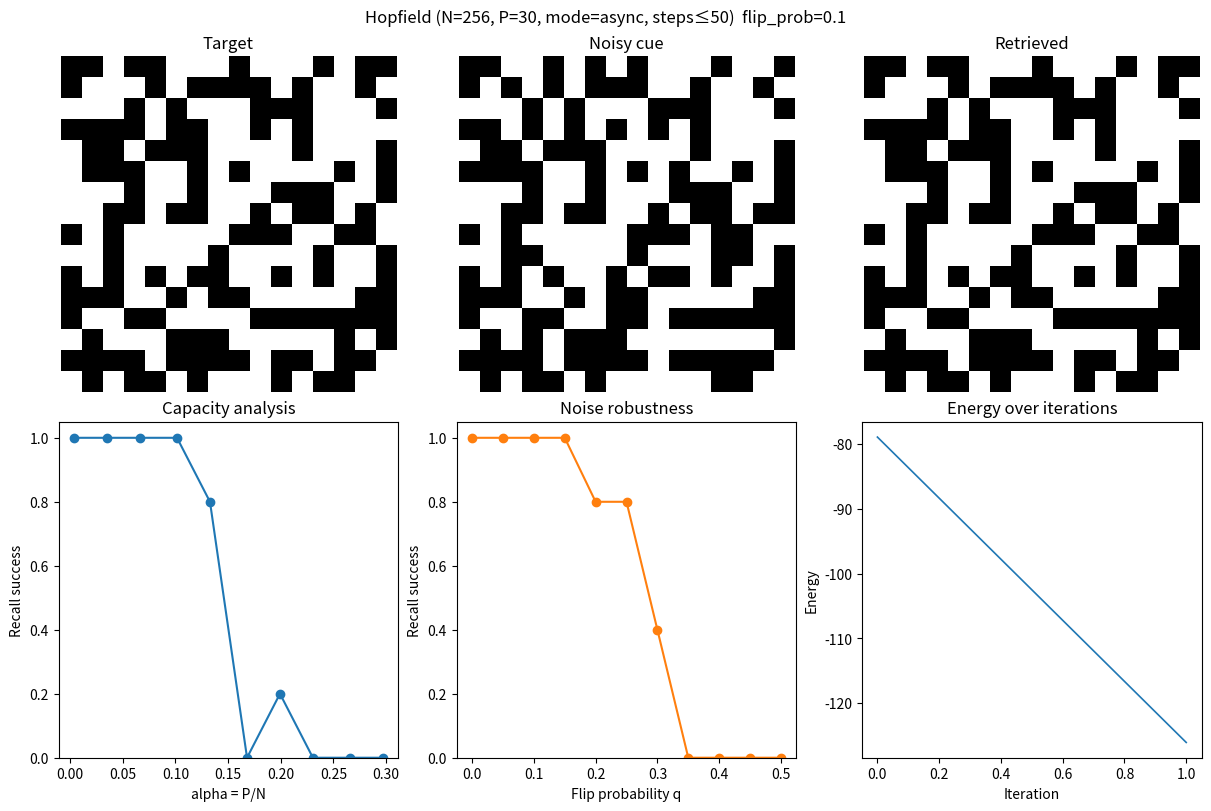

Generate this figure with matplotlib:
"""
Hopfield Network Demo: Storage, Retrieval, and Capacity vs Noise

Implements a classic Hopfield network with Hebbian weights (bipolar ±1 patterns),
supports synchronous and asynchronous updates, demonstrates retrieval from noisy
cues, and analyzes capacity (success vs alpha = P/N) and robustness to noise
(success vs flip probability).

Run:
  python HopfieldDemo/hopfield_demo.py --N 256 --P 30 --mode async --save hopfield.png --no-show
"""

from __future__ import annotations

import argparse
from dataclasses import dataclass
from typing import Optional, Tuple

import numpy as np
import matplotlib.pyplot as plt


def bipolar_sign(x: np.ndarray) -> np.ndarray:
    y = np.where(x >= 0, 1.0, -1.0)
    return y.astype(np.float32)


def generate_patterns(num_neurons: int, num_patterns: int, rng: np.random.Generator) -> np.ndarray:
    return rng.choice([-1.0, 1.0], size=(num_patterns, num_neurons)).astype(np.float32)


def train_hebbian(patterns: np.ndarray) -> np.ndarray:
    # patterns shape: (P, N) with values in {-1, +1}
    P, N = patterns.shape
    W = patterns.T @ patterns / N
    np.fill_diagonal(W, 0.0)
    return W.astype(np.float32)


def energy(W: np.ndarray, s: np.ndarray) -> float:
    # Hopfield energy: E = -1/2 s^T W s (bias=0)
    return float(-0.5 * s @ (W @ s))


def update_sync(W: np.ndarray, s: np.ndarray) -> np.ndarray:
    return bipolar_sign(W @ s)


def update_async(W: np.ndarray, s: np.ndarray, rng: np.random.Generator) -> np.ndarray:
    N = s.shape[0]
    order = rng.permutation(N)
    s_new = s.copy()
    for i in order:
        h_i = float(W[i] @ s_new)
        s_new[i] = 1.0 if h_i >= 0 else -1.0
    return s_new


def recall(
    W: np.ndarray,
    s_init: np.ndarray,
    mode: str,
    max_steps: int,
    rng: np.random.Generator,
    record_energy: bool = False,
) -> Tuple[np.ndarray, int, list[float]]:
    s = s_init.copy()
    energies: list[float] = []
    for step in range(1, max_steps + 1):
        if record_energy:
            energies.append(energy(W, s))
        s_next = update_sync(W, s) if mode == "sync" else update_async(W, s, rng)
        if np.array_equal(s_next, s):
            return s_next, step, energies
        s = s_next
    if record_energy:
        energies.append(energy(W, s))
    return s, max_steps, energies


def flip_bits(x: np.ndarray, flip_prob: float, rng: np.random.Generator) -> np.ndarray:
    mask = rng.random(x.shape[0]) < flip_prob
    y = x.copy()
    y[mask] *= -1.0
    return y


def overlap(a: np.ndarray, b: np.ndarray) -> float:
    # m = (1/N) a·b in [-1, 1]
    return float(np.mean(a == b) * 2.0 - 1.0)


def success_recall(retrieved: np.ndarray, target: np.ndarray, threshold: float = 0.95) -> bool:
    # Consider success if matches target or its sign-flipped version, via absolute overlap
    m = abs(overlap(retrieved, target))
    return m >= threshold


@dataclass
class HopfieldConfig:
    N: int = 256
    P: int = 30
    mode: str = "async"  # or "sync"
    max_steps: int = 50
    flip_prob: float = 0.1
    seed: Optional[int] = 0
    # Analysis sweeps
    alpha_max: float = 0.3
    cap_evals: int = 10
    noise_max: float = 0.5
    noise_evals: int = 11
    trials: int = 5


def analyze_capacity(cfg: HopfieldConfig, rng: np.random.Generator) -> Tuple[np.ndarray, np.ndarray]:
    N = cfg.N
    P_values = np.unique(np.maximum(1, (np.linspace(1, cfg.alpha_max * N, cfg.cap_evals)).astype(int)))
    success_rates = np.zeros(P_values.shape[0], dtype=float)

    for j, P in enumerate(P_values):
        succ = 0
        total = 0
        patterns = generate_patterns(N, P, rng)
        W = train_hebbian(patterns)
        for _ in range(cfg.trials):
            idx = int(rng.integers(0, P))
            target = patterns[idx]
            cue = flip_bits(target, cfg.flip_prob, rng)
            retrieved, _, _ = recall(W, cue, cfg.mode, cfg.max_steps, rng)
            if success_recall(retrieved, target):
                succ += 1
            total += 1
        success_rates[j] = succ / max(1, total)
    alpha = P_values / N
    return alpha, success_rates


def analyze_noise(cfg: HopfieldConfig, rng: np.random.Generator) -> Tuple[np.ndarray, np.ndarray]:
    N = cfg.N
    P = cfg.P
    patterns = generate_patterns(N, P, rng)
    W = train_hebbian(patterns)
    noise_levels = np.linspace(0.0, cfg.noise_max, cfg.noise_evals)
    success = np.zeros_like(noise_levels)

    for k, q in enumerate(noise_levels):
        succ = 0
        total = 0
        for _ in range(cfg.trials):
            idx = int(rng.integers(0, P))
            target = patterns[idx]
            cue = flip_bits(target, float(q), rng)
            retrieved, _, _ = recall(W, cue, cfg.mode, cfg.max_steps, rng)
            if success_recall(retrieved, target):
                succ += 1
            total += 1
        success[k] = succ / max(1, total)
    return noise_levels, success


def tile_pattern(vec: np.ndarray) -> np.ndarray:
    N = vec.shape[0]
    side = int(np.sqrt(N))
    if side * side == N:
        img = vec.reshape(side, side)
        img = (img + 1.0) / 2.0  # map -1..1 to 0..1
        return img
    # Fallback: 1 x N stripe
    return (vec[None, :] + 1.0) / 2.0


def plot_demo(
    cfg: HopfieldConfig,
    target: np.ndarray,
    cue: np.ndarray,
    retrieved: np.ndarray,
    energies: list[float],
    alpha: np.ndarray,
    cap_success: np.ndarray,
    noise_levels: np.ndarray,
    noise_success: np.ndarray,
    save_path: Optional[str],
    show: bool,
) -> None:
    fig = plt.figure(figsize=(12, 8), constrained_layout=True)
    gs = fig.add_gridspec(2, 3)

    # Patterns
    ax_t = fig.add_subplot(gs[0, 0])
    ax_c = fig.add_subplot(gs[0, 1])
    ax_r = fig.add_subplot(gs[0, 2])
    ax_t.imshow(tile_pattern(target), cmap="gray", interpolation="nearest")
    ax_t.set_title("Target")
    ax_t.axis("off")
    ax_c.imshow(tile_pattern(cue), cmap="gray", interpolation="nearest")
    ax_c.set_title("Noisy cue")
    ax_c.axis("off")
    ax_r.imshow(tile_pattern(retrieved), cmap="gray", interpolation="nearest")
    ax_r.set_title("Retrieved")
    ax_r.axis("off")

    # Capacity curve
    ax_cap = fig.add_subplot(gs[1, 0])
    ax_cap.plot(alpha, cap_success, marker="o")
    ax_cap.set_xlabel("alpha = P/N")
    ax_cap.set_ylabel("Recall success")
    ax_cap.set_title("Capacity analysis")
    ax_cap.set_ylim(0, 1.05)

    # Noise robustness
    ax_noise = fig.add_subplot(gs[1, 1])
    ax_noise.plot(noise_levels, noise_success, marker="o", color="#ff7f0e")
    ax_noise.set_xlabel("Flip probability q")
    ax_noise.set_ylabel("Recall success")
    ax_noise.set_title("Noise robustness")
    ax_noise.set_ylim(0, 1.05)

    # Energy trace
    ax_E = fig.add_subplot(gs[1, 2])
    if energies:
        ax_E.plot(energies, linewidth=1.2)
    ax_E.set_title("Energy over iterations")
    ax_E.set_xlabel("Iteration")
    ax_E.set_ylabel("Energy")

    fig.suptitle(
        f"Hopfield (N={cfg.N}, P={cfg.P}, mode={cfg.mode}, steps≤{cfg.max_steps})  flip_prob={cfg.flip_prob}"
    )

    if save_path:
        fig.savefig(save_path, dpi=150, bbox_inches="tight")
        print(f"Saved figure to: {save_path}")
    if show:
        plt.show()
    else:
        plt.close(fig)


def _build_parser() -> argparse.ArgumentParser:
    p = argparse.ArgumentParser(description="Hopfield network: storage, retrieval, capacity vs noise")
    p.add_argument("--N", type=int, default=256, help="Number of neurons (use a square for nice images)")
    p.add_argument("--P", type=int, default=30, help="Number of stored patterns for demo and noise analysis")
    p.add_argument("--mode", type=str, choices=["sync", "async"], default="async", help="Update rule")
    p.add_argument("--max-steps", type=int, default=50, help="Max iterations for recall")
    p.add_argument("--flip-prob", type=float, default=0.1, help="Flip probability for noisy cue in demo/capacity")
    p.add_argument("--alpha-max", type=float, default=0.3, help="Max alpha=P/N for capacity sweep")
    p.add_argument("--cap-evals", type=int, default=10, help="Number of capacity points")
    p.add_argument("--noise-max", type=float, default=0.5, help="Max flip prob for noise sweep")
    p.add_argument("--noise-evals", type=int, default=11, help="Number of noise points")
    p.add_argument("--trials", type=int, default=5, help="Trials per sweep point")
    p.add_argument("--seed", type=int, default=0, help="Random seed")
    p.add_argument("--save", type=str, default=None, help="Path to save the figure")
    p.add_argument("--no-show", action="store_true", help="Do not display the plot window")
    return p


def main() -> None:
    args = _build_parser().parse_args()
    cfg = HopfieldConfig(
        N=args.N,
        P=args.P,
        mode=args.mode,
        max_steps=args.max_steps,
        flip_prob=args.flip_prob,
        seed=args.seed,
        alpha_max=args.alpha_max,
        cap_evals=args.cap_evals,
        noise_max=args.noise_max,
        noise_evals=args.noise_evals,
        trials=args.trials,
    )
    rng = np.random.default_rng(cfg.seed)

    # Example demo: store P patterns, recall one from noise
    patterns = generate_patterns(cfg.N, cfg.P, rng)
    W = train_hebbian(patterns)
    idx = int(rng.integers(0, cfg.P))
    target = patterns[idx]
    cue = flip_bits(target, cfg.flip_prob, rng)
    retrieved, iters, energies = recall(W, cue, cfg.mode, cfg.max_steps, rng, record_energy=True)
    print(f"Recall iterations: {iters}, success={success_recall(retrieved, target)}")

    # Analyze capacity and noise robustness
    alpha, cap_success = analyze_capacity(cfg, rng)
    noise_levels, noise_success = analyze_noise(cfg, rng)

    plot_demo(
        cfg,
        target,
        cue,
        retrieved,
        energies,
        alpha,
        cap_success,
        noise_levels,
        noise_success,
        save_path=args.save,
        show=(not args.no_show),
    )


if __name__ == "__main__":
    main()
